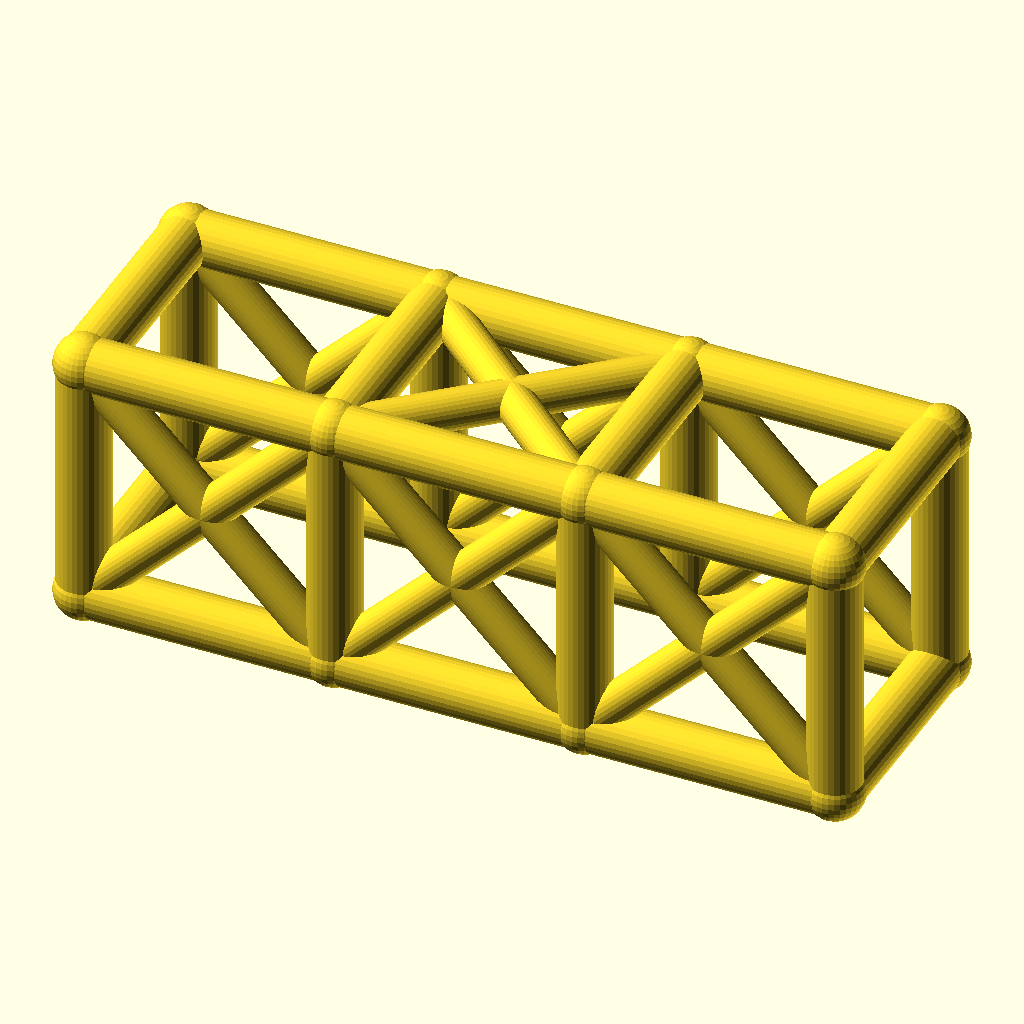
Cell 1 — every parameter at its default value.
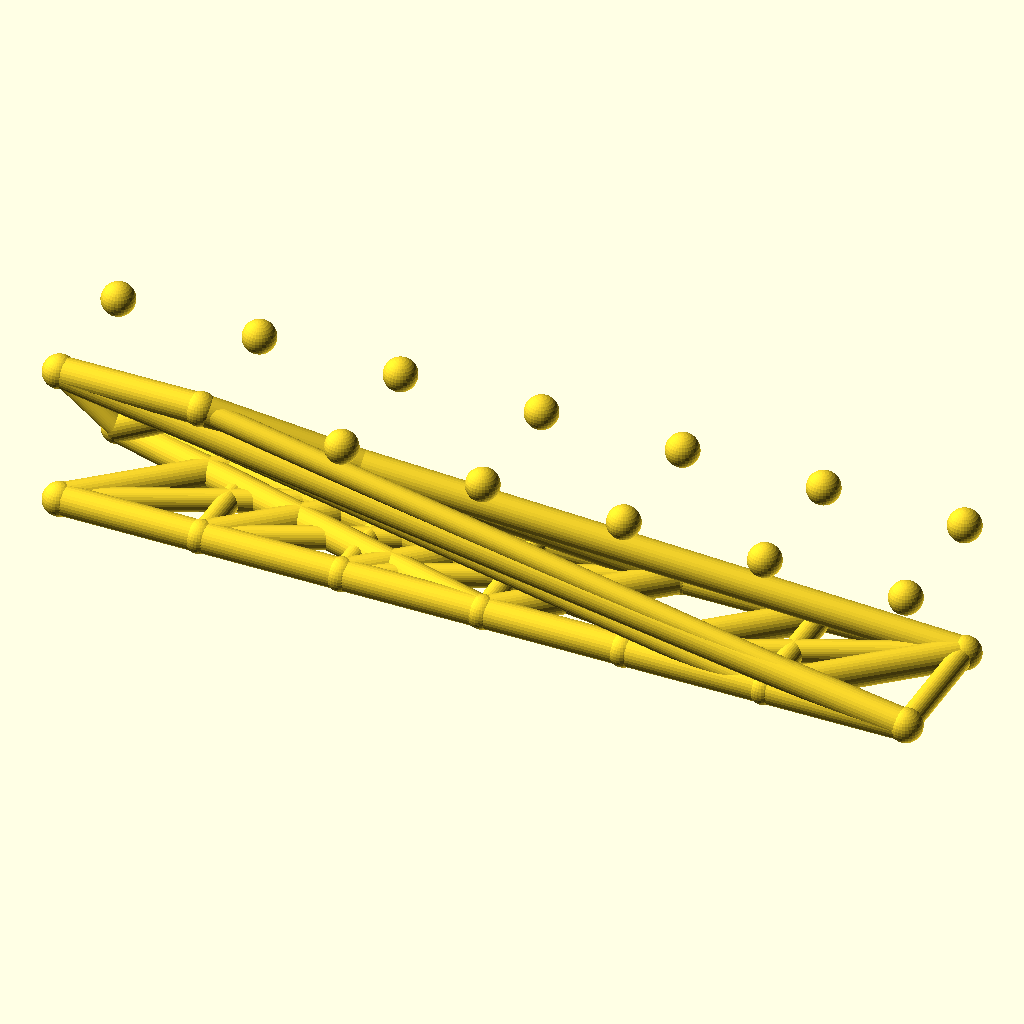
Cell 2: the same model with bays = 6.
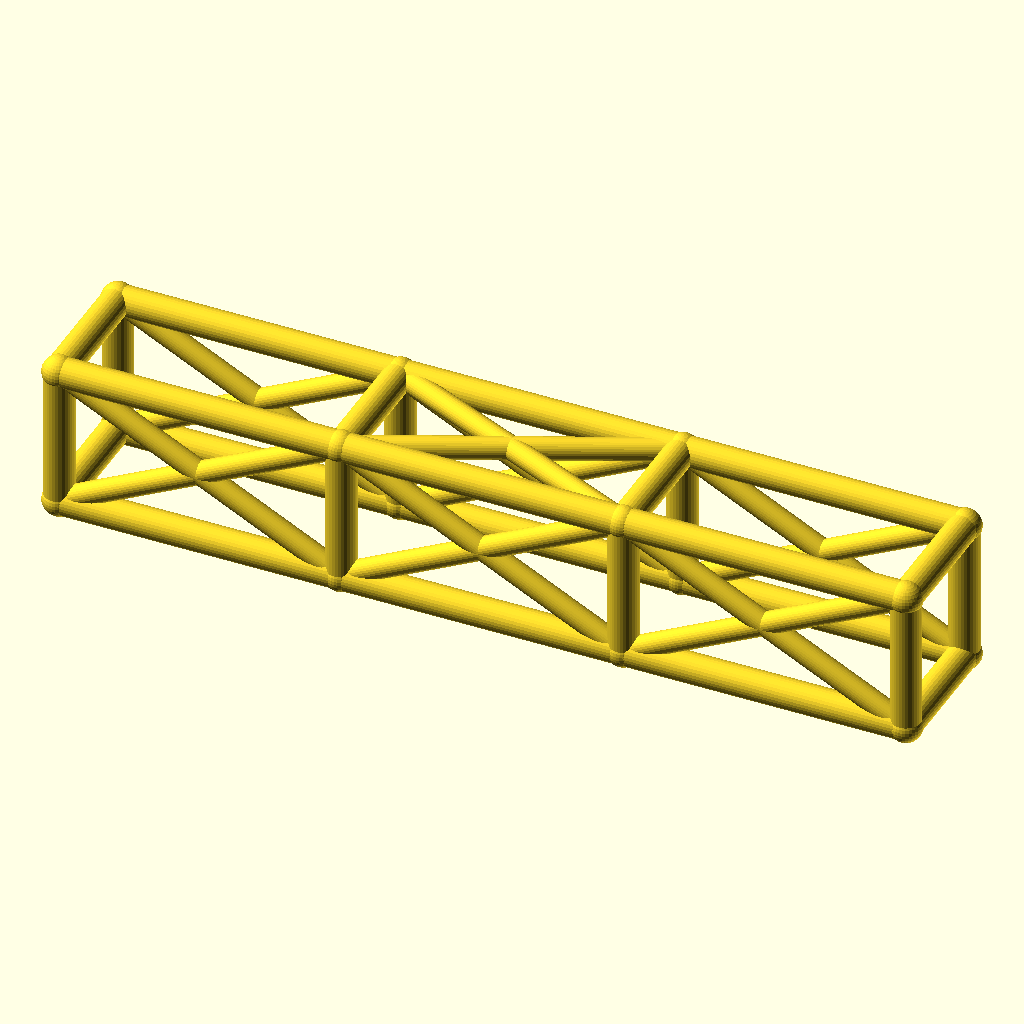
Cell 3: bay_l = 76 (everything else at default).
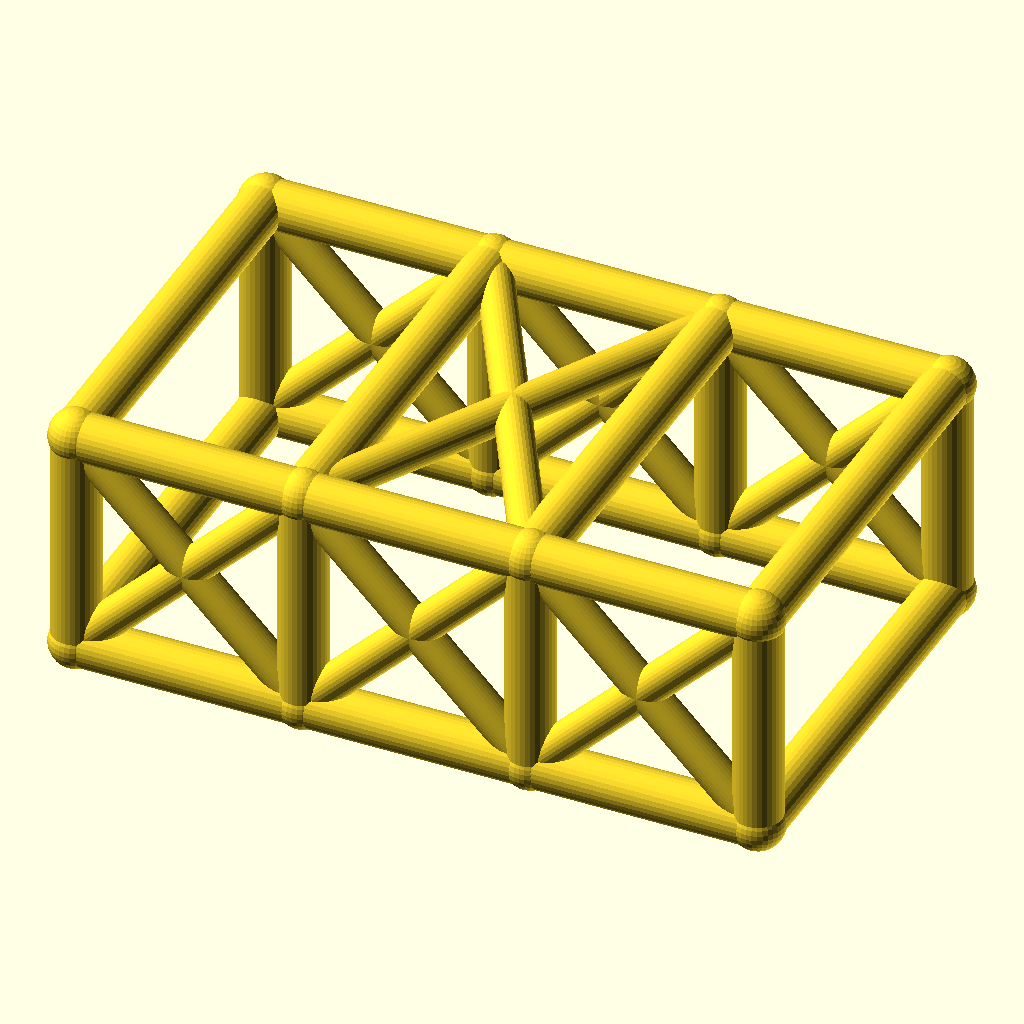
Cell 4: cage_w = 68 (everything else at default).
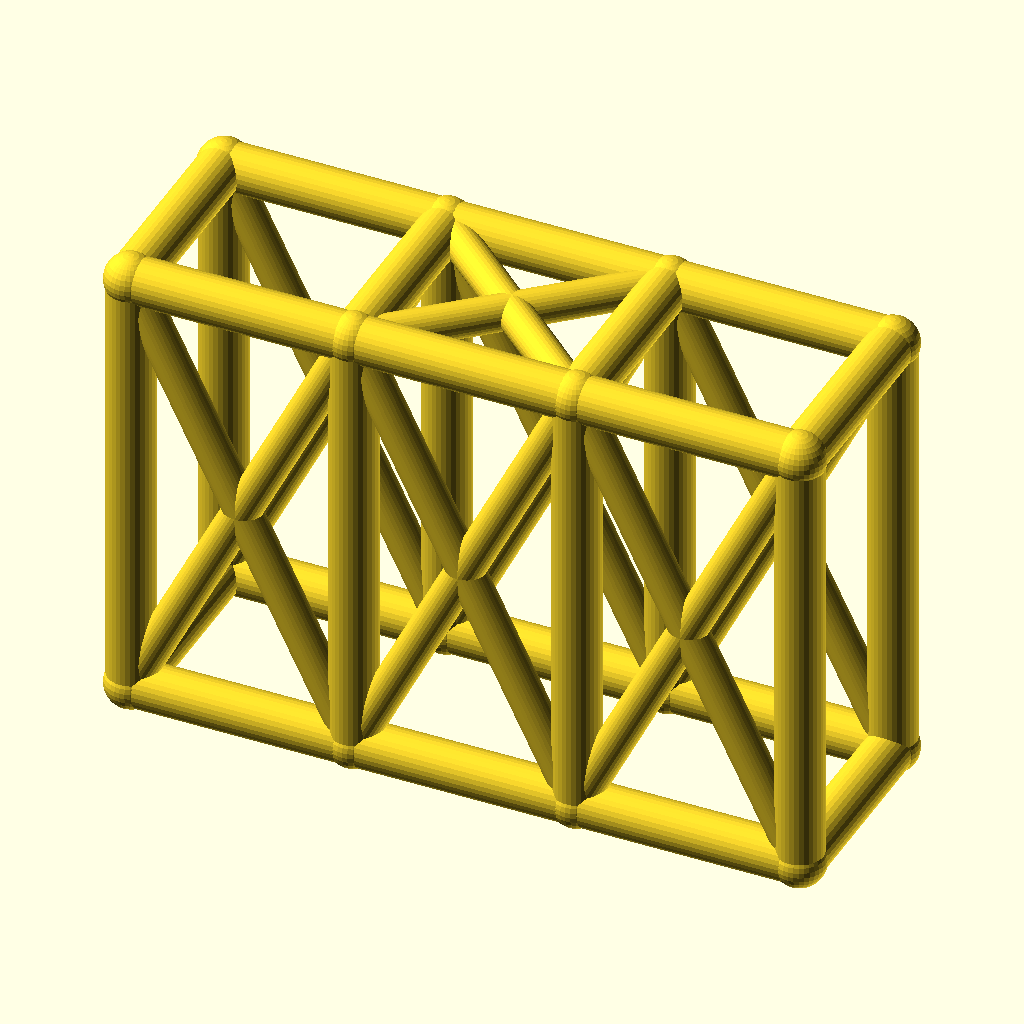
Cell 5: the same model with cage_h = 76.
All cells are drawn from the same view direction (rotation 55°, 0°, 25°, orthographic, colour scheme Cornfield), but the view is re-fitted for each cell, so position and scale can differ between cells as well as the parameter.
Source of the model, optional_data/data/wire2/rollcages/scene_0048.scad:
$fn = 32;

// ----------------------------------------------------------------------
// Roll cage: 3 bays x 2 sections, bays 38 mm, 34 x 38 mm section
// ----------------------------------------------------------------------

// --- parameters (mm) ---
bays = 3;                 // number of bays along X
sections = 2;             // levels of the cage
bay_l = 38;               // bay length, X
cage_w = 34;              // cage width, Y
cage_h = 38;              // cage height, Z
rail_r = 4;               // rail and hoop radius
diag_r = 3;               // diagonal brace radius
joint_r = 4.4;            // joint ball radius

bbox_x = bays * bay_l + 2 * joint_r;  // overall X, joints included
bbox_y = cage_w + 2 * joint_r;  // overall Y, joints included
bbox_z = cage_h + 2 * joint_r;  // overall Z, joints included
rail_d = 2 * rail_r;  // rail stock diameter
diag_d = 2 * diag_r;  // diagonal stock diameter
joint_d = 2 * joint_r;  // joint ball diameter
cage_l = bays * bay_l;  // overall cage length
nodes = [for (lvl = [0, 1], side = [0, 1], st = [0 : bays]) [st * bay_l, side * cage_w, lvl * cage_h]];

module member(a, b, r) {
  /* round stock from joint a to joint b, ends buried in the joint balls */
  d = b - a;
  length = norm(d);
  translate(a) rotate([0, acos(d[2] / length), atan2(d[1], d[0])])
    cylinder(h = length, r = r);
}

module joint(p, r) {
  /* ball at the joint centre, fatter than every member meeting there */
  translate(p) sphere(r = r);
}

/* members - each call is one graph edge */
member(nodes[0], nodes[1], rail_r);
member(nodes[1], nodes[2], rail_r);
member(nodes[2], nodes[3], rail_r);
member(nodes[4], nodes[5], rail_r);
member(nodes[5], nodes[6], rail_r);
member(nodes[6], nodes[7], rail_r);
member(nodes[8], nodes[9], rail_r);
member(nodes[9], nodes[10], rail_r);
member(nodes[10], nodes[11], rail_r);
member(nodes[12], nodes[13], rail_r);
member(nodes[13], nodes[14], rail_r);
member(nodes[14], nodes[15], rail_r);
member(nodes[0], nodes[8], rail_r);
member(nodes[1], nodes[9], rail_r);
member(nodes[2], nodes[10], rail_r);
member(nodes[3], nodes[11], rail_r);
member(nodes[4], nodes[12], rail_r);
member(nodes[5], nodes[13], rail_r);
member(nodes[6], nodes[14], rail_r);
member(nodes[7], nodes[15], rail_r);
member(nodes[8], nodes[12], rail_r);
member(nodes[9], nodes[13], rail_r);
member(nodes[10], nodes[14], rail_r);
member(nodes[11], nodes[15], rail_r);
member(nodes[0], nodes[4], rail_r);
member(nodes[3], nodes[7], rail_r);
member(nodes[0], nodes[9], diag_r);
member(nodes[8], nodes[1], diag_r);
member(nodes[1], nodes[10], diag_r);
member(nodes[9], nodes[2], diag_r);
member(nodes[2], nodes[11], diag_r);
member(nodes[10], nodes[3], diag_r);
member(nodes[4], nodes[13], diag_r);
member(nodes[12], nodes[5], diag_r);
member(nodes[5], nodes[14], diag_r);
member(nodes[13], nodes[6], diag_r);
member(nodes[6], nodes[15], diag_r);
member(nodes[14], nodes[7], diag_r);
member(nodes[9], nodes[14], diag_r);
member(nodes[13], nodes[10], diag_r);

/* joint balls */
for (p = nodes) joint(p, joint_r);
Customizer parameters (derived from the source; name, type, default, range or options):
bays: number, default 3
sections: number, default 2
bay_l: number, default 38
cage_w: number, default 34
cage_h: number, default 38
rail_r: number, default 4
diag_r: number, default 3
joint_r: number, default 4.4
